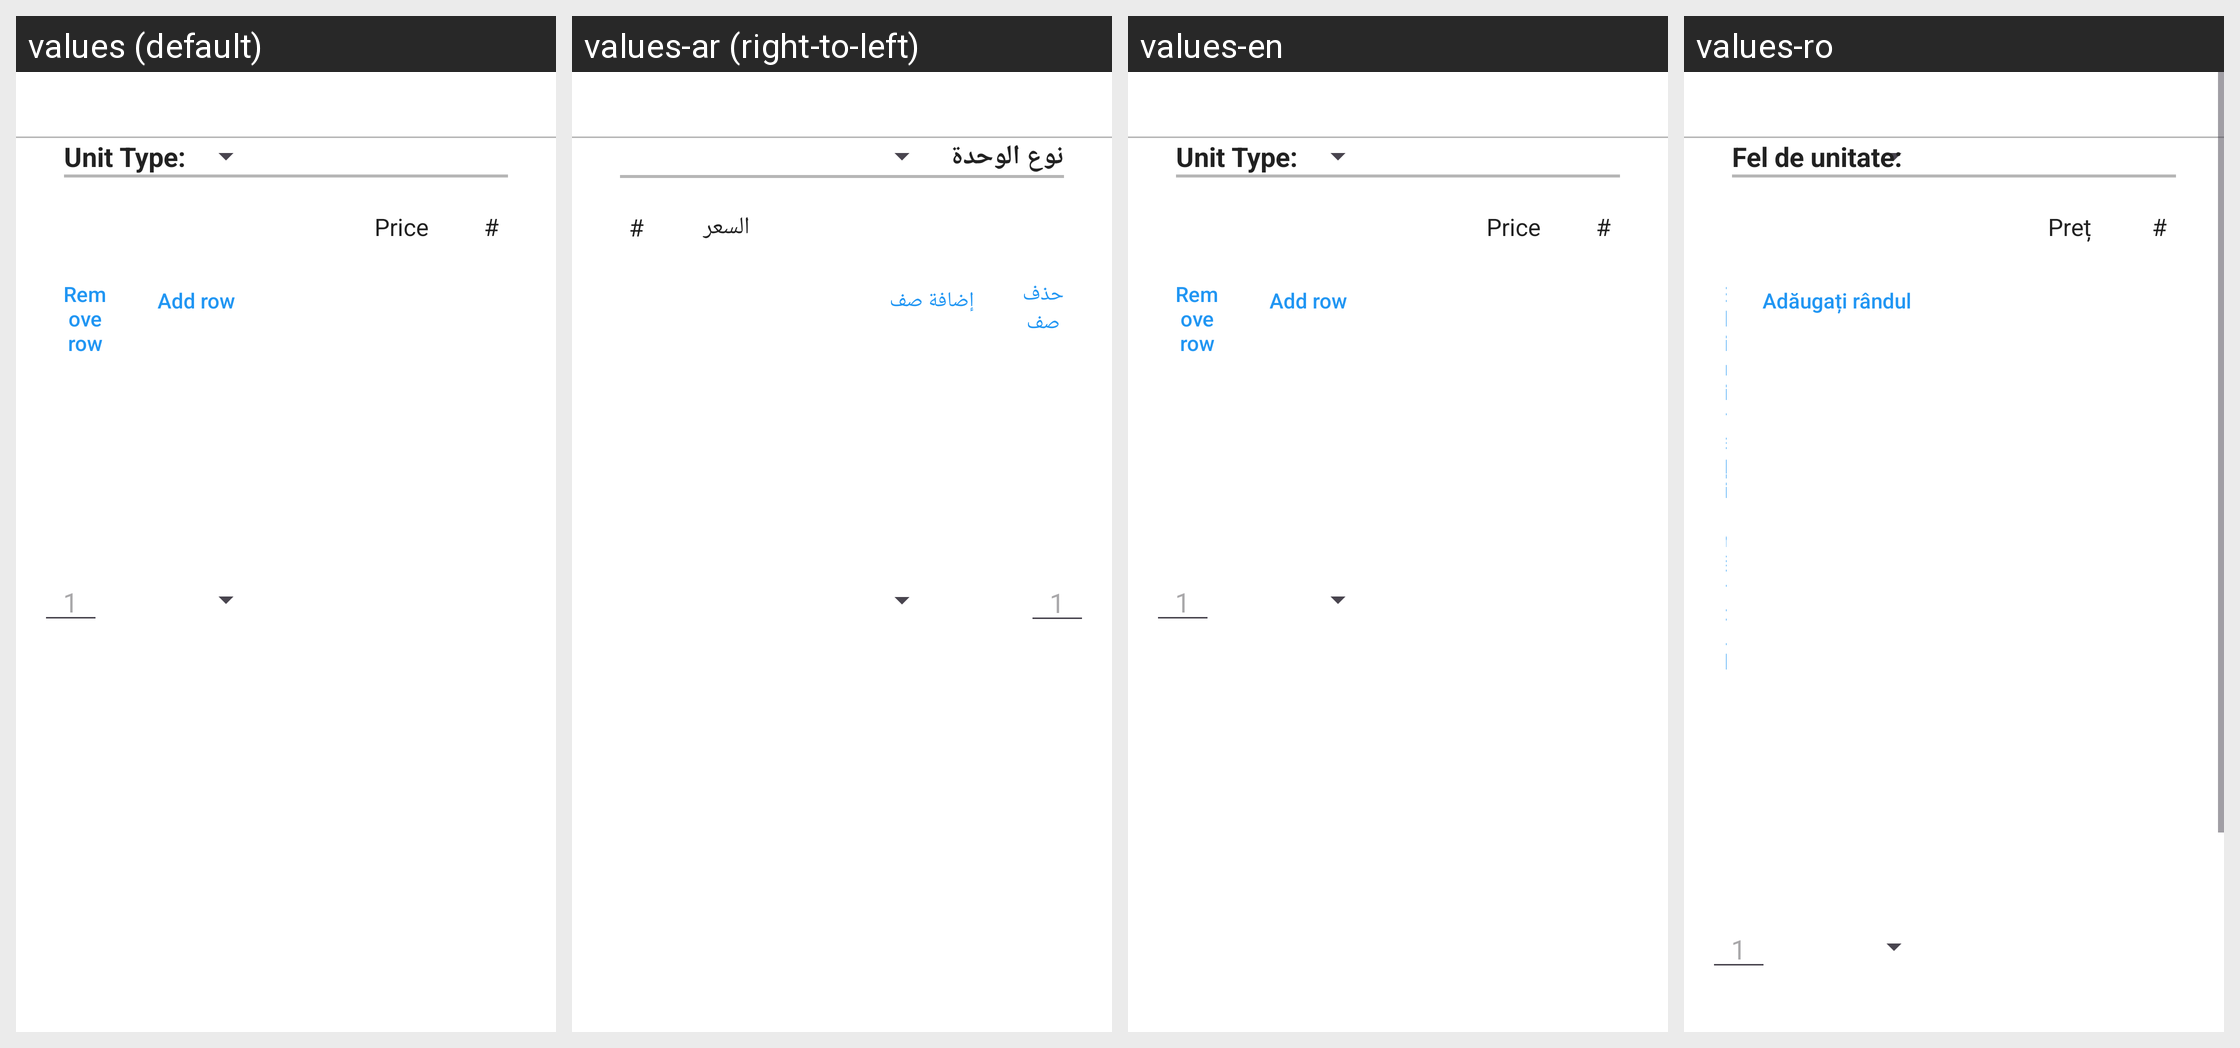

Strings drawn on this Android screen and how each of the app's shown locales translates them:
Android screen res/layout/comparison_fragment.xml rendered under 4 locales, left to right: values (default), values-ar (right-to-left), values-en, values-ro. Device: Nexus 5 (rendered at 1080×1920; each locale shown at half size, 540×960, under a caption strip naming it); theme AppTheme.
Other locales in the repository, not shown: values-de, values-de-rCH, values-en-rUS, values-es, values-es-rES, values-fr, values-fr-rCA, values-it, values-pt, values-pt-rPT.
Strings drawn on this screen, with the default value and each locale's value (text and hints the layout hard-codes, and strings that could not be matched under every locale, appear in the picture but are not listed):

unit_type
  values: Unit Type:
  values-ar: نوع الوحدة
  values-en: Unit Type:
  values-ro: Fel de unitate:

price
  values: Price
  values-ar: السعر
  values-en: Price
  values-ro: Preț

add_row
  values: Add row
  values-ar: إضافة صف
  values-en: Add row
  values-ro: Adăugați rândul

remove_row
  values: Remove row
  values-ar: حذف صف
  values-en: Remove row
  values-ro: Eliminați rândul
